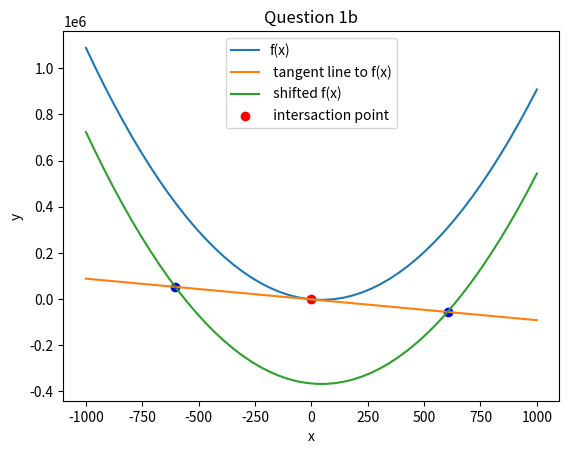

This chart was generated by the following Python code:
import numpy as np
import matplotlib.pyplot as plt
import math as math
from sympy import symbols, Eq, solve
import sympy as sp

input = 45 # Use for A 
x,A= sp.symbols('x,A')# This part for finding the equation of tangent line
f = x**2 -(2*A)*x - A**2
def fm(x,A):
    return  x**2 -(2*A)*x  - A**2
df = sp.diff(f,x)
df1 = df.subs(A,input)
slope = df1.subs(x,0)
print(slope)
y_tangentLine = slope * (x) - (input **2)
def yline(x):
    return slope * (x) - (input **2)

#
xvalues = np.linspace(-1000,1000)
fvalues = fm(xvalues,input)
yvalues =yline(xvalues)
shift_ammount = 4*input**3
shifted_f= fvalues - shift_ammount
finter= fm(x,input)


#find the intersaction 
#intersaction = 0

def calculateIntersactionOnY(x):
    return slope*x-input
def f_shifted(x,A):
    return x**2 -(2*A)*x - A**2- 4*A**3
f4unit= f_shifted(x,input)
a1,b1,c1= 1,-2*input, -input**2-4*input**3
a2,b2,c2=0,-2*input, -input**2
result_a = a1-a2
result_b = b1-b2
result_c = c1-c2
intersaction_finres= result_a *x**2 + result_b*x + result_c 
d = (result_b**2) - (4*result_a*result_c)
root_1= (-result_b-math.sqrt(d))/(2*result_a)
root_2= (-result_b+math.sqrt(d))/(2*result_a) 
root_3 = f_shifted(root_1,input)
root_4 = f_shifted(root_2,input)

# intersaction1 = 0
# intersaction2 = -225
equation1= slope*x-input**2
equation2 = x**2 -2*input*x-input**2 
print(equation1)
# Set the equations equal to each other
equation = Eq(equation1, equation2)

# Solve for x
solution = solve(equation, x)
intersactionOnX = solution[0]
intersactionOnY = calculateIntersactionOnY(intersactionOnX)
print(solution)



print("Equation of the tangent line to the curve f(x) : ", y_tangentLine)
print(" 1b. Intersection point 1 :", ( root_1, root_3))
print(" 1b. Intersaction point 2 : ", (root_2,root_4))










#plot the function

plt.title("Question 1b")

plt.plot(xvalues, fvalues, label='f(x)')
plt.plot(xvalues ,yvalues, label =' tangent line to f(x)')
plt.plot(xvalues,shifted_f, label = ' shifted f(x)')
plt.scatter(intersactionOnX,intersactionOnY, color = 'red', label = " intersaction point")
plt.scatter(root_1,root_3,color = 'blue')
plt.scatter(root_2,root_4, color = 'blue')

plt.xlabel('x')
plt.ylabel('y')
plt.legend()
plt.show()




#
